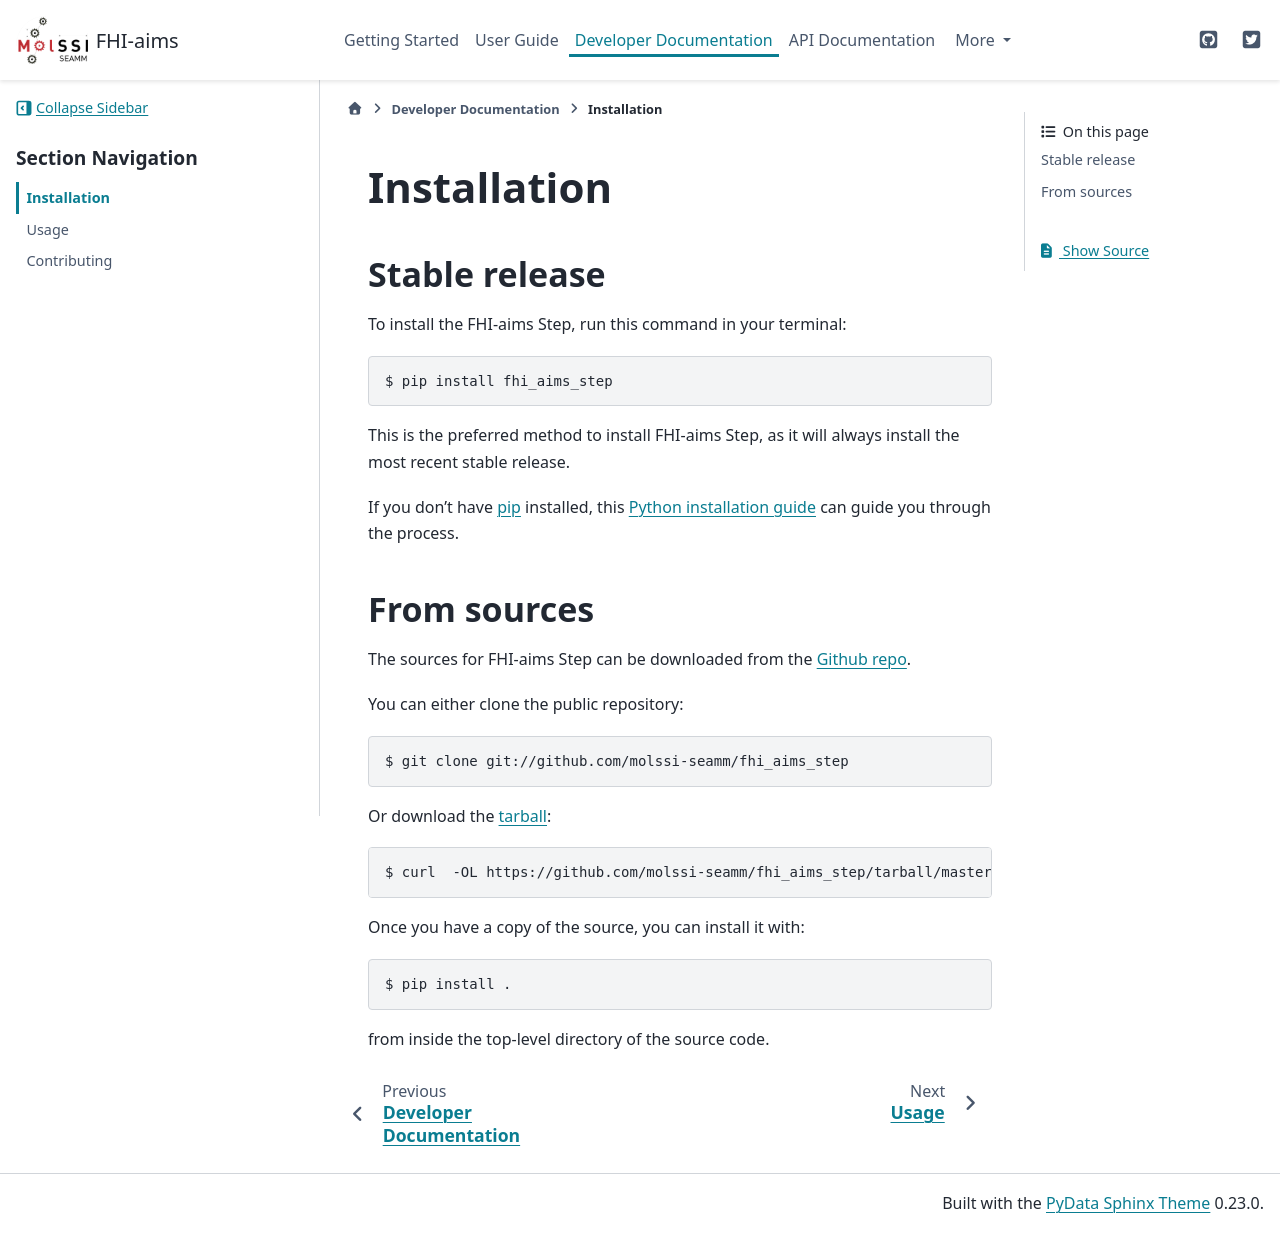

repository: molssi-seamm/fhi_aims_step · page: developer_guide/installation.html · generator: sphinx

.. highlight:: shell

============
Installation
============


Stable release
--------------

To install the FHI-aims Step, run this command in your terminal:

.. code-block:: console

    $ pip install fhi_aims_step

This is the preferred method to install FHI-aims Step, as it will always
install the most recent stable release.

If you don't have `pip`_ installed, this `Python installation guide`_ can guide
you through the process.

.. _pip: https://pip.pypa.io
.. _Python installation guide: http://docs.python-guide.org/en/latest/starting/installation/


From sources
------------

The sources for FHI-aims Step can be downloaded from the `Github repo`_.

You can either clone the public repository:

.. code-block:: console

    $ git clone git://github.com/molssi-seamm/fhi_aims_step

Or download the `tarball`_:

.. code-block:: console

    $ curl  -OL https://github.com/molssi-seamm/fhi_aims_step/tarball/master

Once you have a copy of the source, you can install it with:

.. code-block:: console

    $ pip install .

from inside the top-level directory of the source code.    


.. _Github repo: https://github.com/molssi-seamm/fhi_aims_step
.. _tarball: https://github.com/molssi-seamm/fhi_aims_step/tarball/master
